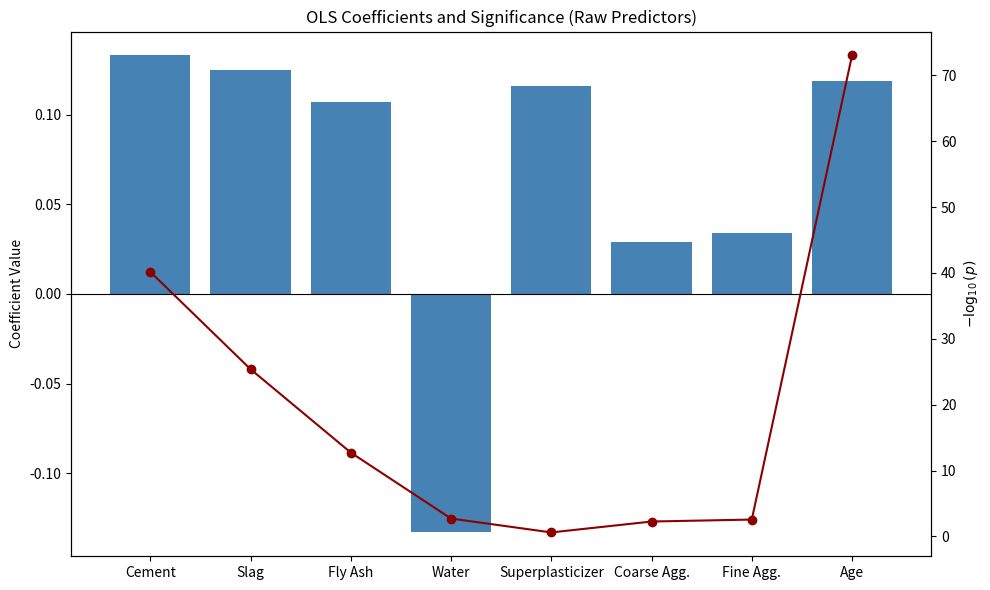
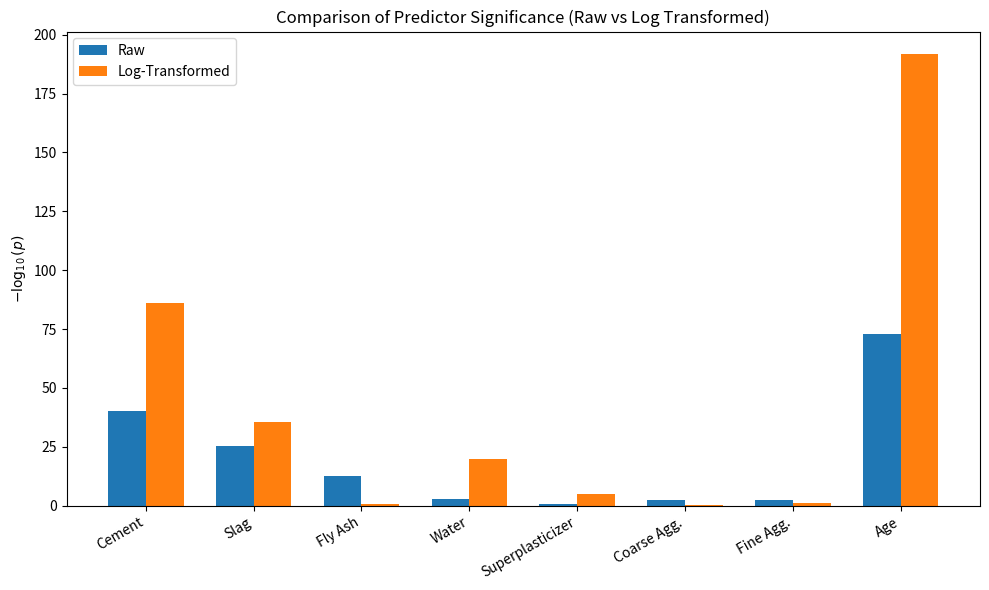

The script that saved these images, in order:
import numpy as np
import matplotlib

matplotlib.use('Agg')  # Use non-interactive backend suitable for file output
import matplotlib.pyplot as plt


# Predictor names
predictors = ["Cement", "Slag", "Fly Ash", "Water", "Superplasticizer",
              "Coarse Agg.", "Fine Agg.", "Age"]

# Example raw coefficients from Part B (approximate)
coefficients = [0.133, 0.125, 0.107, -0.133, 0.116, 0.029, 0.034, 0.119]

# Corresponding p-values (raw)
p_values = [6.97e-41, 4.15e-26, 1.89e-13, 1.92e-3, 2.46e-1,
            5.44e-3, 2.74e-3, 9.52e-74]

# Convert p-values to -log10(p)
log_p = -np.log10(p_values)

# Set up figure
fig, ax1 = plt.subplots(figsize=(10, 6))

# Bar chart for coefficients
bar1 = ax1.bar(predictors, coefficients, color='steelblue')
ax1.set_ylabel('Coefficient Value')
ax1.set_title('OLS Coefficients and Significance (Raw Predictors)')
ax1.axhline(0, color='black', linewidth=0.8)

# Secondary axis for -log10(p)
ax2 = ax1.twinx()
bar2 = ax2.plot(predictors, log_p, color='darkred', marker='o', linestyle='-')
ax2.set_ylabel(r'$-\log_{10}(p)$')

plt.xticks(rotation=30, ha='right')
plt.tight_layout()
plt.savefig('figure1_coefficients_significance.png', dpi=300)
plt.show()

# p-values before (raw)
p_raw = np.array([6.97e-41, 4.15e-26, 1.89e-13, 1.92e-3, 2.46e-1,
                  5.44e-3, 2.74e-3, 9.52e-74])

# p-values after log transform
p_log = np.array([1.30e-86, 4.52e-36, 2.61e-1, 1.86e-20, 1.04e-5,
                  4.08e-1, 9.48e-2, 1.75e-192])

log_p_raw = -np.log10(p_raw)
log_p_log = -np.log10(p_log)

x = np.arange(len(predictors))
width = 0.35

fig, ax = plt.subplots(figsize=(10, 6))
bars1 = ax.bar(x - width/2, log_p_raw, width, label='Raw')
bars2 = ax.bar(x + width/2, log_p_log, width, label='Log-Transformed')

ax.set_xticks(x)
ax.set_xticklabels(predictors, rotation=30, ha='right')
ax.set_ylabel(r'$-\log_{10}(p)$')
ax.set_title('Comparison of Predictor Significance (Raw vs Log Transformed)')
ax.legend()

plt.tight_layout()
plt.savefig('figure2_pvalues_comparison.png', dpi=300)
plt.show()
